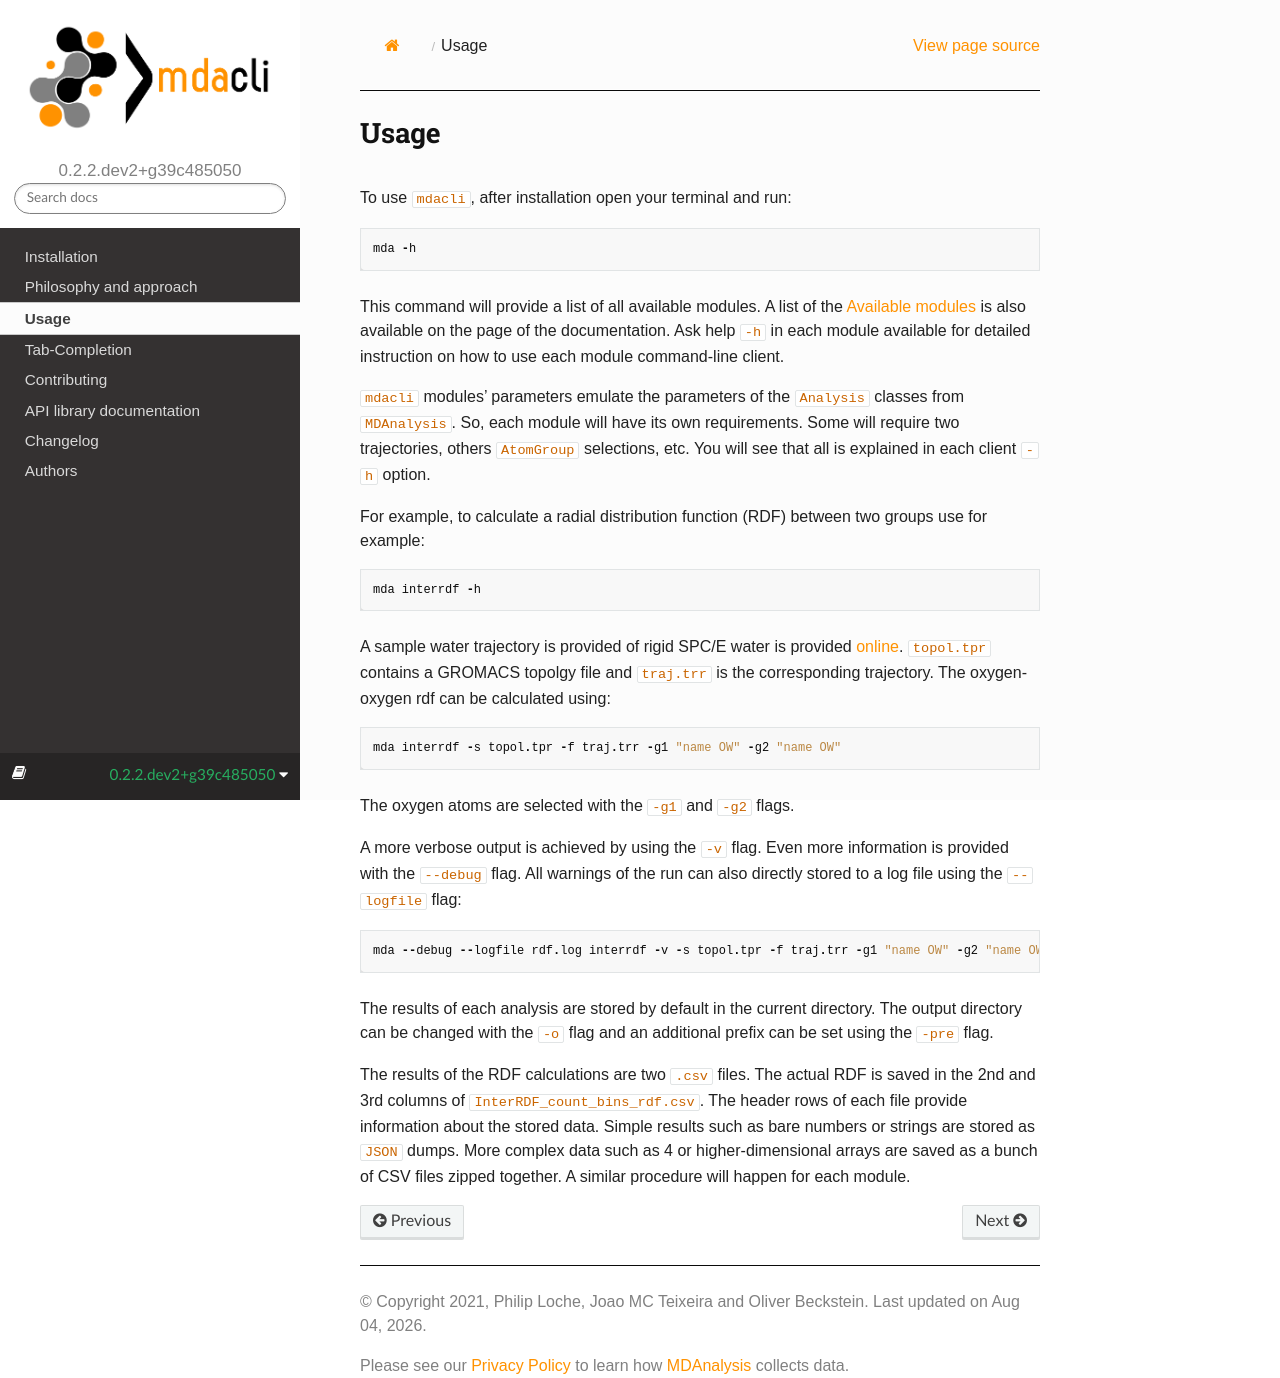

repository: MDAnalysis/mdacli · page: latest/usage.html · generator: sphinx

=====
Usage
=====

To use ``mdacli``, after installation
open your terminal and run::

 mda -h

This command will provide a list of all available modules. A list of the
:ref:`Available modules` is also available on the page of the documentation. Ask
help ``-h`` in each module available for detailed instruction on how to use each
module command-line client.

``mdacli`` modules' parameters emulate the parameters of the ``Analysis`` classes
from ``MDAnalysis``. So, each module will have its own requirements. Some will
require two trajectories, others ``AtomGroup`` selections, etc. You will see that
all is explained in each client ``-h`` option.

For example, to calculate a radial distribution function (RDF) between two groups use for
example::

 mda interrdf -h

A sample water trajectory is provided of rigid SPC/E water is
provided `online`_.
``topol.tpr`` contains a GROMACS topolgy file and ``traj.trr`` is
the corresponding trajectory. The oxygen-oxygen
rdf can be calculated using::

 mda interrdf -s topol.tpr -f traj.trr -g1 "name OW" -g2 "name OW"

The oxygen atoms are selected with the ``-g1`` and ``-g2`` flags.

A more verbose output is achieved by using the ``-v`` flag. Even more
information is provided with the ``--debug`` flag.
All warnings
of the run can also directly stored to a log file using the ``--logfile``
flag::

 mda --debug --logfile rdf.log interrdf -v -s topol.tpr -f traj.trr -g1 "name OW" -g2 "name OW"

The results of each analysis are stored by default in the current directory.
The output
directory can be changed with the ``-o`` flag and an additional prefix can be
set using the ``-pre`` flag.

The results of the RDF calculations
are two ``.csv`` files. The actual RDF is saved in the 2nd and 3rd columns
of ``InterRDF_count_bins_rdf.csv``. The header rows of each file provide
information about the stored data. Simple results such as bare numbers or
strings are stored as ``JSON`` dumps. More complex data such as
4 or higher-dimensional arrays are saved as a bunch of CSV files zipped
together. A similar procedure will happen for each module.

.. _online: https://github.com/MDAnalysis/mdacli/tree/main/data
